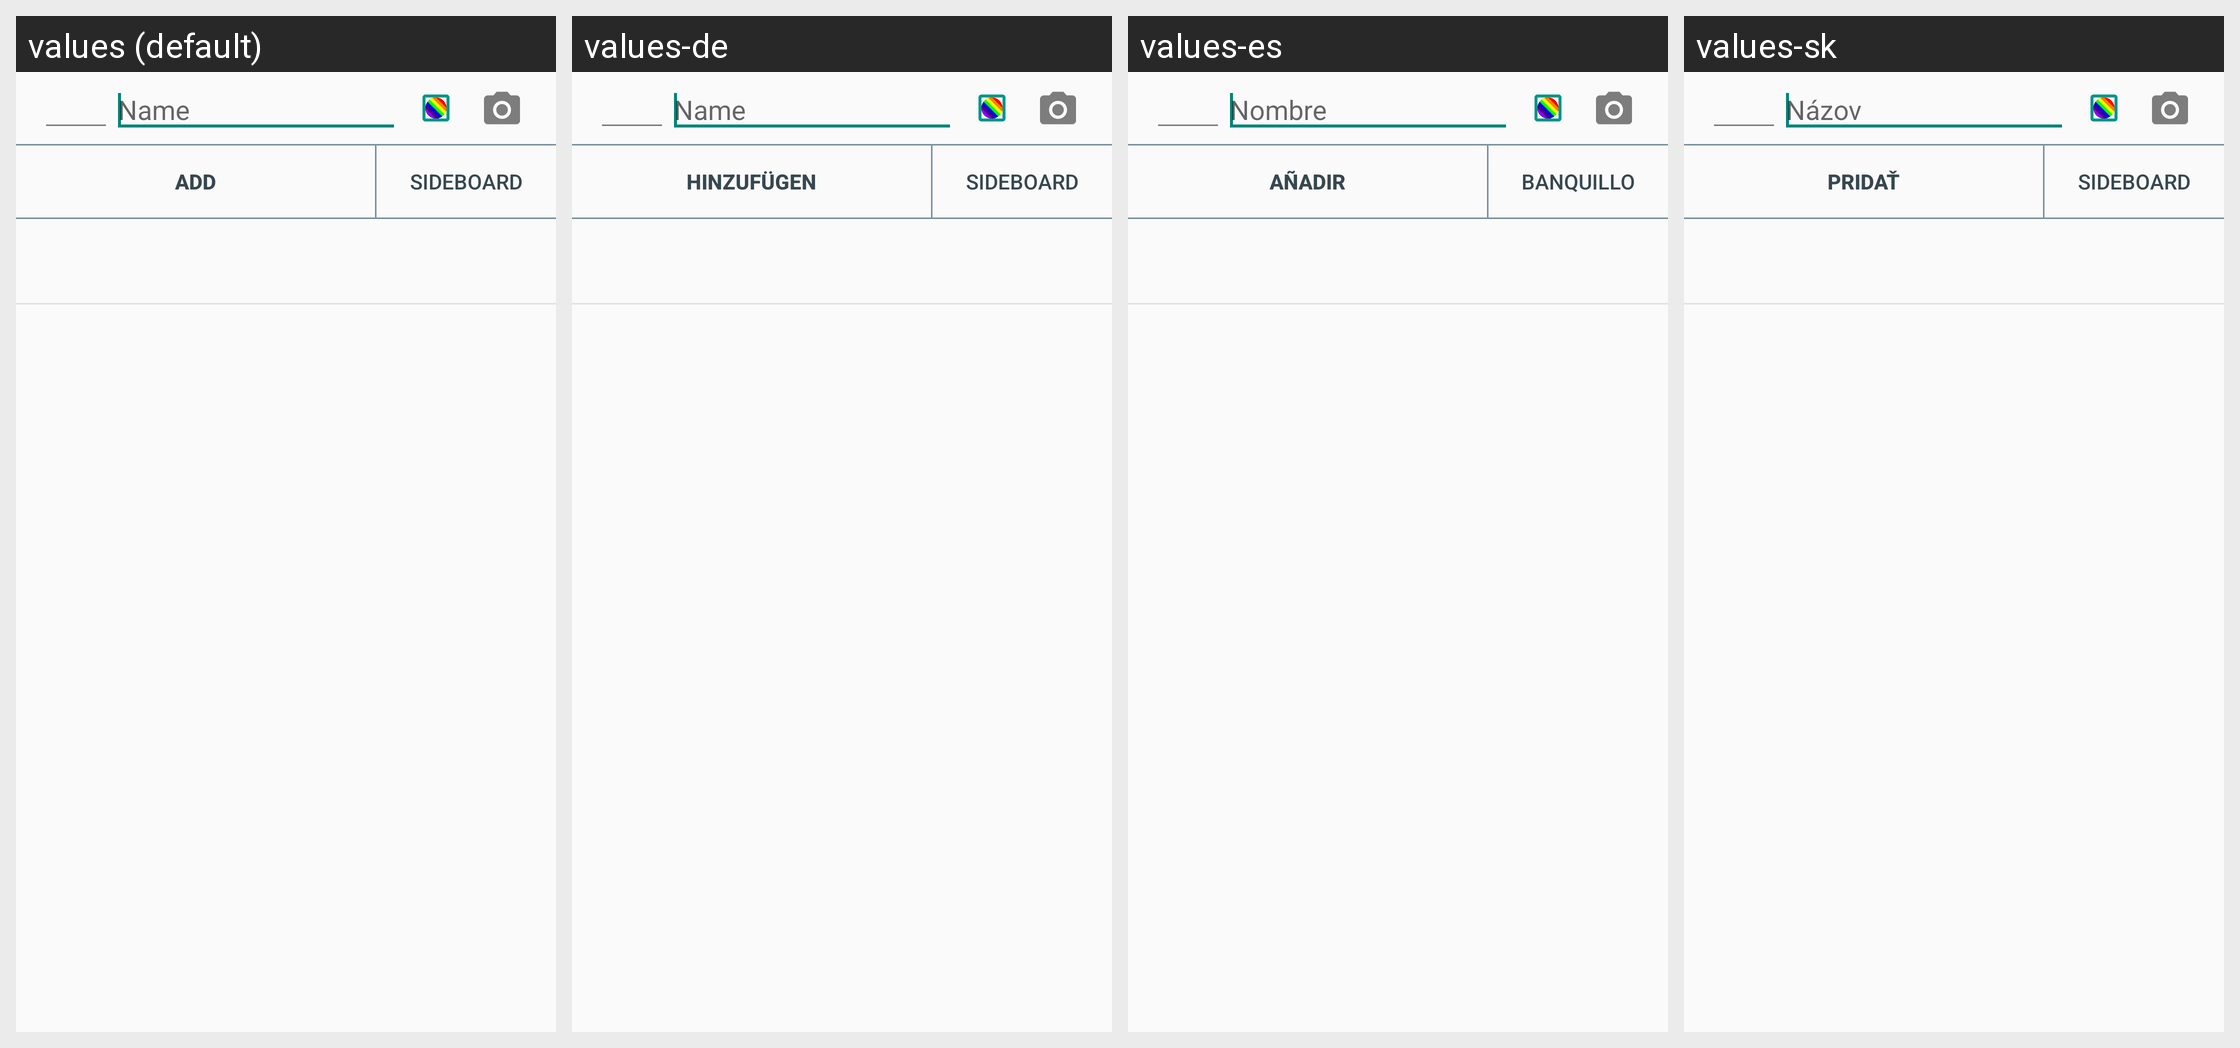

Strings drawn on this Android screen and how each of the app's shown locales translates them:
Android screen res/layout/decklist_frag.xml rendered under 4 locales, left to right: values (default), values-de, values-es, values-sk. Device: Nexus 5 (rendered at 1080×1920; each locale shown at half size, 540×960, under a caption strip naming it); theme Theme.light.
Other locales in the repository, not shown: values-fr, values-it, values-pl, values-pt.
Strings drawn on this screen, with the default value and each locale's value (text and hints the layout hard-codes, and strings that could not be matched under every locale, appear in the picture but are not listed):

wishlist_add_card
  values: Add
  values-de: Hinzufügen
  values-es: Añadir
  values-sk: Pridať

decklist_sideboard
  values: Sideboard
  values-de: Sideboard
  values-es: Banquillo
  values-sk: Sideboard

search_name
  values: Name
  values-de: Name
  values-es: Nombre
  values-sk: Názov
